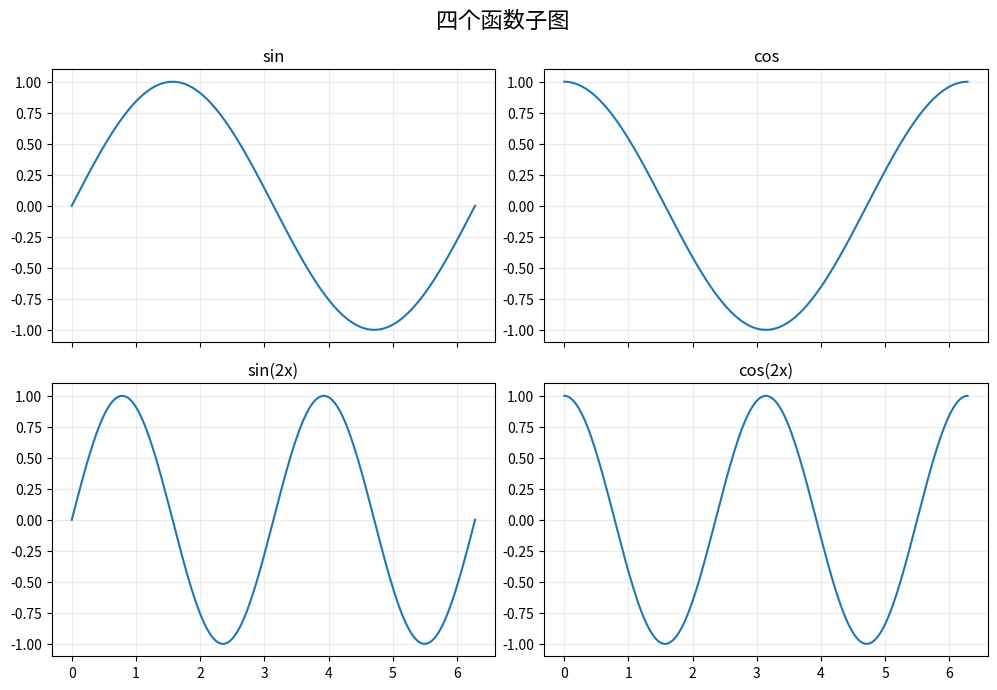
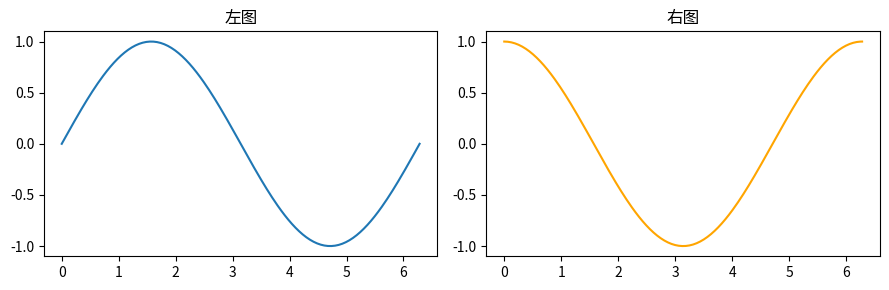

Source code (Python) for these figures, in order:
import matplotlib.pyplot as plt
import numpy as np
x=np.linspace(0,2*np.pi,200)
fig,axes=plt.subplots(2,2,figsize=(10,7),sharex=True)
funcs=[(np.sin,'sin'),(np.cos,'cos'),(lambda x:np.sin(2*x),'sin(2x)'),(lambda x:np.cos(2*x),'cos(2x)')]
for ax,(fn,name) in zip(axes.flat,funcs):
    ax.plot(x,fn(x)); ax.set_title(name); ax.grid(alpha=.25)
fig.suptitle('四个函数子图',fontsize=16); fig.tight_layout(); plt.show()

plt.figure(figsize=(9,3))
plt.subplot(1,2,1); plt.plot(x,np.sin(x)); plt.title('左图')
plt.subplot(1,2,2); plt.plot(x,np.cos(x),color='orange'); plt.title('右图')
plt.tight_layout(); plt.show()
